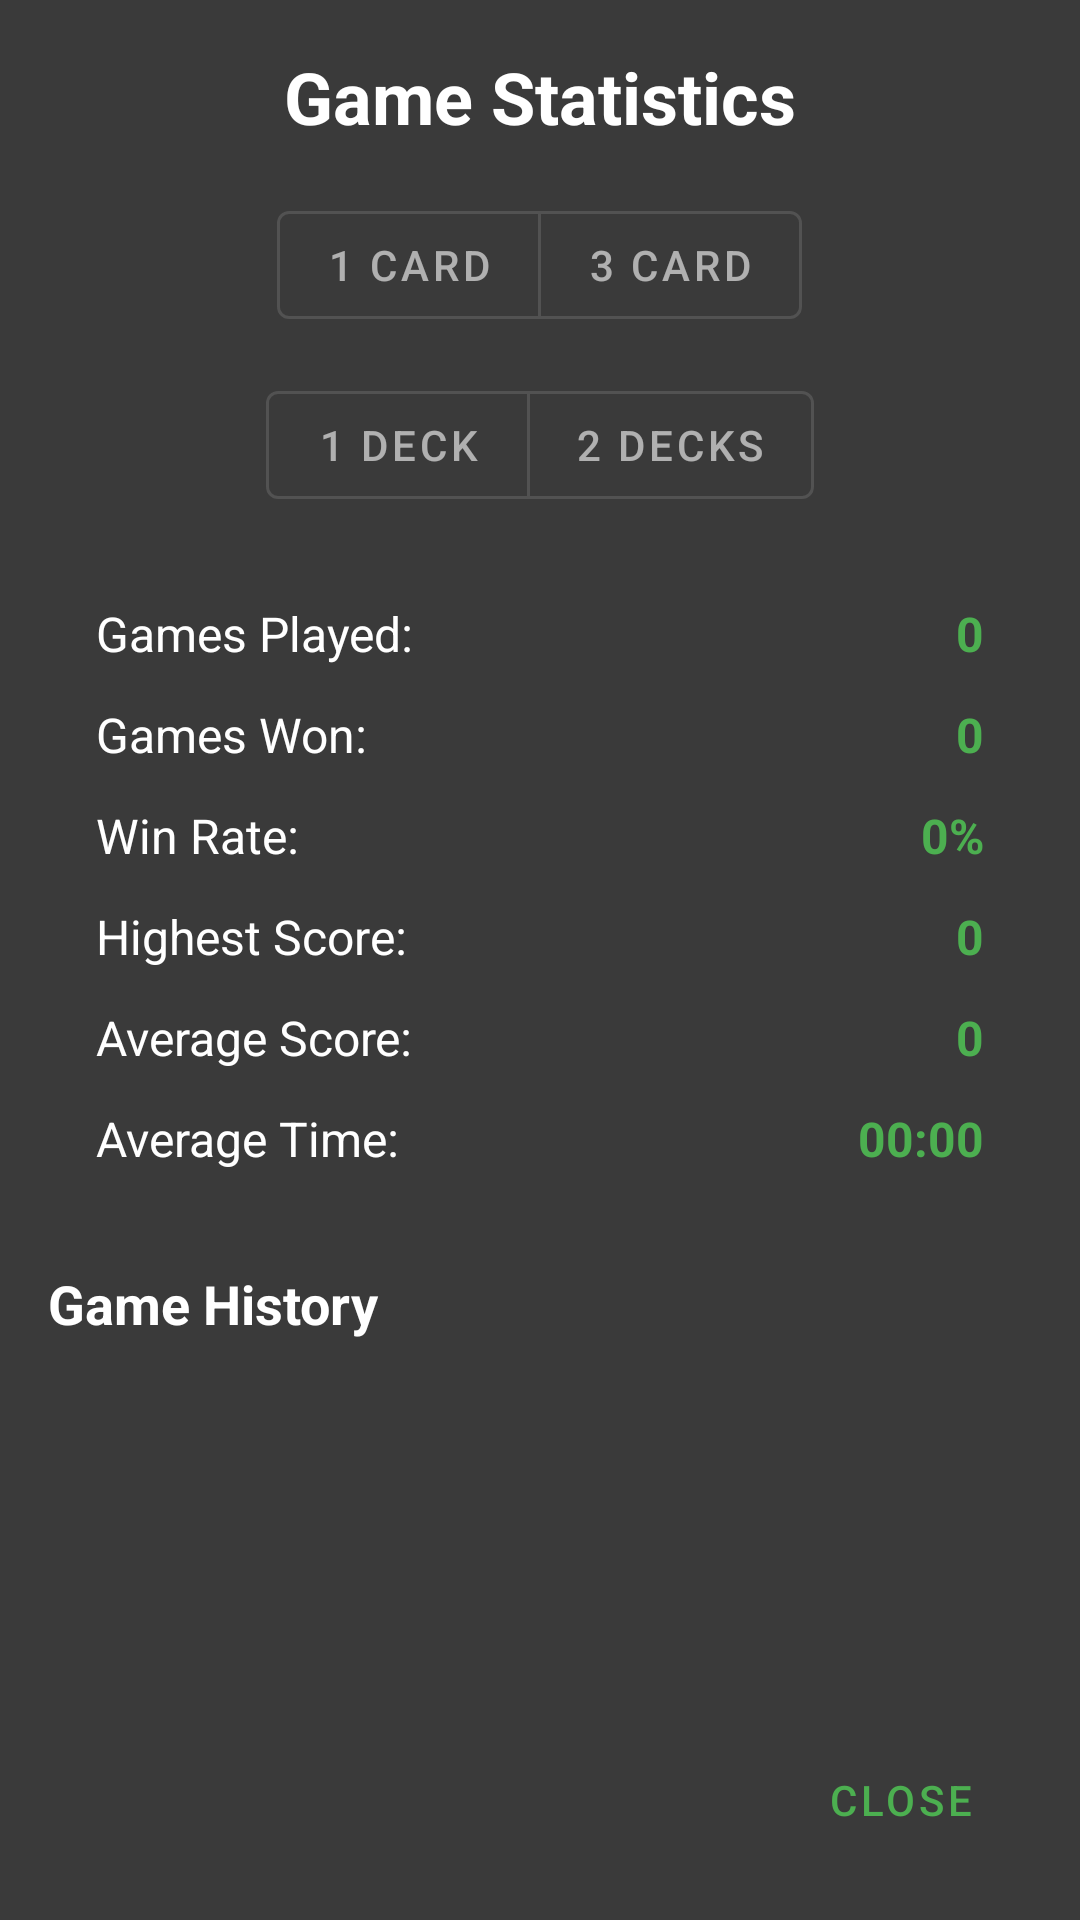

Android layout source for this screen:
<!-- AndroidManifest.xml: application theme Theme.JustPatience -->
<!-- res/layout/dialog_stats.xml -->
<?xml version="1.0" encoding="utf-8"?>
<LinearLayout xmlns:android="http://schemas.android.com/apk/res/android"
    xmlns:app="http://schemas.android.com/apk/res-auto"
    android:layout_width="match_parent"
    android:layout_height="match_parent"
    android:orientation="vertical"
    android:padding="16dp"
    android:background="@color/dark_surface_color">

    
    <TextView
        android:id="@+id/stats_title"
        android:layout_width="match_parent"
        android:layout_height="wrap_content"
        android:text="Game Statistics"
        android:textSize="24sp"
        android:textStyle="bold"
        android:textColor="@color/text_color"
        android:gravity="center"
        android:layout_marginBottom="16dp" />

    <com.google.android.material.button.MaterialButtonToggleGroup
        android:id="@+id/toggle_draw_count"
        android:layout_width="wrap_content"
        android:layout_height="wrap_content"
        android:layout_gravity="center_horizontal"
        android:layout_marginBottom="12dp"
        app:selectionRequired="true"
        app:singleSelection="true">

        <com.google.android.material.button.MaterialButton
            android:id="@+id/btn_draw_one"
            style="@style/Widget.MaterialComponents.Button.OutlinedButton"
            android:layout_width="wrap_content"
            android:layout_height="wrap_content"
            android:text="@string/stats_summary_draw_one" />

        <com.google.android.material.button.MaterialButton
            android:id="@+id/btn_draw_three"
            style="@style/Widget.MaterialComponents.Button.OutlinedButton"
            android:layout_width="wrap_content"
            android:layout_height="wrap_content"
            android:text="@string/stats_summary_draw_three" />
    </com.google.android.material.button.MaterialButtonToggleGroup>

    <com.google.android.material.button.MaterialButtonToggleGroup
        android:id="@+id/toggle_deck_count"
        android:layout_width="wrap_content"
        android:layout_height="wrap_content"
        android:layout_gravity="center_horizontal"
        android:layout_marginBottom="12dp"
        app:selectionRequired="true"
        app:singleSelection="true">

        <com.google.android.material.button.MaterialButton
            android:id="@+id/btn_deck_one"
            style="@style/Widget.MaterialComponents.Button.OutlinedButton"
            android:layout_width="wrap_content"
            android:layout_height="wrap_content"
            android:text="@string/stats_summary_deck_one" />

        <com.google.android.material.button.MaterialButton
            android:id="@+id/btn_deck_two"
            style="@style/Widget.MaterialComponents.Button.OutlinedButton"
            android:layout_width="wrap_content"
            android:layout_height="wrap_content"
            android:text="@string/stats_summary_deck_two" />
    </com.google.android.material.button.MaterialButtonToggleGroup>

    
    <ScrollView
        android:layout_width="match_parent"
        android:layout_height="0dp"
        android:layout_weight="1"
        android:fillViewport="true">

        <LinearLayout
            android:layout_width="match_parent"
            android:layout_height="wrap_content"
            android:orientation="vertical">

            
    <LinearLayout
        android:layout_width="match_parent"
        android:layout_height="wrap_content"
        android:orientation="vertical"
        android:background="@color/dark_surface_color"
        android:padding="16dp"
        android:layout_marginBottom="16dp">

        
        <LinearLayout
            android:layout_width="match_parent"
            android:layout_height="wrap_content"
            android:orientation="horizontal"
            android:layout_marginBottom="12dp">

            <TextView
                android:layout_width="0dp"
                android:layout_height="wrap_content"
                android:layout_weight="1"
                android:text="Games Played:"
                android:textColor="@color/text_color"
                android:textSize="16sp" />

            <TextView
                android:id="@+id/tv_games_played"
                android:layout_width="wrap_content"
                android:layout_height="wrap_content"
                android:text="0"
                android:textColor="@color/colorPrimary"
                android:textSize="16sp"
                android:textStyle="bold" />
        </LinearLayout>

        
        <LinearLayout
            android:layout_width="match_parent"
            android:layout_height="wrap_content"
            android:orientation="horizontal"
            android:layout_marginBottom="12dp">

            <TextView
                android:layout_width="0dp"
                android:layout_height="wrap_content"
                android:layout_weight="1"
                android:text="Games Won:"
                android:textColor="@color/text_color"
                android:textSize="16sp" />

            <TextView
                android:id="@+id/tv_games_won"
                android:layout_width="wrap_content"
                android:layout_height="wrap_content"
                android:text="0"
                android:textColor="@color/colorPrimary"
                android:textSize="16sp"
                android:textStyle="bold" />
        </LinearLayout>

        
        <LinearLayout
            android:layout_width="match_parent"
            android:layout_height="wrap_content"
            android:orientation="horizontal"
            android:layout_marginBottom="12dp">

            <TextView
                android:layout_width="0dp"
                android:layout_height="wrap_content"
                android:layout_weight="1"
                android:text="Win Rate:"
                android:textColor="@color/text_color"
                android:textSize="16sp" />

            <TextView
                android:id="@+id/tv_win_rate"
                android:layout_width="wrap_content"
                android:layout_height="wrap_content"
                android:text="0%"
                android:textColor="@color/colorPrimary"
                android:textSize="16sp"
                android:textStyle="bold" />
        </LinearLayout>

        
        <LinearLayout
            android:layout_width="match_parent"
            android:layout_height="wrap_content"
            android:orientation="horizontal"
            android:layout_marginBottom="12dp">

            <TextView
                android:layout_width="0dp"
                android:layout_height="wrap_content"
                android:layout_weight="1"
                android:text="Highest Score:"
                android:textColor="@color/text_color"
                android:textSize="16sp" />

            <TextView
                android:id="@+id/tv_highest_score"
                android:layout_width="wrap_content"
                android:layout_height="wrap_content"
                android:text="0"
                android:textColor="@color/colorPrimary"
                android:textSize="16sp"
                android:textStyle="bold" />
        </LinearLayout>

        
        <LinearLayout
            android:layout_width="match_parent"
            android:layout_height="wrap_content"
            android:orientation="horizontal"
            android:layout_marginBottom="12dp">

            <TextView
                android:layout_width="0dp"
                android:layout_height="wrap_content"
                android:layout_weight="1"
                android:text="Average Score:"
                android:textColor="@color/text_color"
                android:textSize="16sp" />

            <TextView
                android:id="@+id/tv_average_score"
                android:layout_width="wrap_content"
                android:layout_height="wrap_content"
                android:text="0"
                android:textColor="@color/colorPrimary"
                android:textSize="16sp"
                android:textStyle="bold" />
        </LinearLayout>

        
        <LinearLayout
            android:layout_width="match_parent"
            android:layout_height="wrap_content"
            android:orientation="horizontal">

            <TextView
                android:layout_width="0dp"
                android:layout_height="wrap_content"
                android:layout_weight="1"
                android:text="Average Time:"
                android:textColor="@color/text_color"
                android:textSize="16sp" />

            <TextView
                android:id="@+id/tv_average_time"
                android:layout_width="wrap_content"
                android:layout_height="wrap_content"
                android:text="00:00"
                android:textColor="@color/colorPrimary"
                android:textSize="16sp"
                android:textStyle="bold" />
        </LinearLayout>
    </LinearLayout>

    
    <TextView
        android:layout_width="match_parent"
        android:layout_height="wrap_content"
        android:text="Game History"
        android:textSize="18sp"
        android:textStyle="bold"
        android:textColor="@color/text_color"
        android:layout_marginBottom="8dp" />

            
            <androidx.recyclerview.widget.RecyclerView
                android:id="@+id/recyclerview_game_history"
                android:layout_width="match_parent"
                android:layout_height="wrap_content"
                android:layout_marginBottom="16dp" />

        </LinearLayout>
    </ScrollView>

    
    <LinearLayout
        android:layout_width="match_parent"
        android:layout_height="wrap_content"
        android:orientation="horizontal"
        android:gravity="end"
        android:spacing="8dp">

         <Button
             android:id="@+id/btn_close"
             style="@style/Widget.MaterialComponents.Button.OutlinedButton"
             android:layout_width="wrap_content"
             android:layout_height="wrap_content"
             android:text="Close"
             android:textColor="@color/colorPrimary"
             app:strokeColor="@color/colorPrimary" />
    </LinearLayout>
</LinearLayout>
<!-- resources referenced by this layout -->
<resources>
  <color name="colorPrimary">#4CAF50</color>
  <color name="dark_surface_color">#3A3A3A</color>
  <color name="text_color">#FFFFFF</color>
  <string name="stats_summary_deck_one">1 Deck</string>
  <string name="stats_summary_deck_two">2 Decks</string>
  <string name="stats_summary_draw_one">1 Card</string>
  <string name="stats_summary_draw_three">3 Card</string>
  <style name="Theme.JustPatience" parent="Theme.MaterialComponents.DayNight.NoActionBar">
          
          <item name="colorPrimary">@color/purple_500</item>
          <item name="colorPrimaryVariant">@color/purple_700</item>
          <item name="colorOnPrimary">@color/white</item>
          
          <item name="colorSecondary">@color/teal_200</item>
          <item name="colorSecondaryVariant">@color/teal_700</item>
          <item name="colorOnSecondary">@color/black</item>
          
          <item name="android:statusBarColor" tools:targetApi="l">?attr/colorPrimaryVariant</item>
          
          <item name="android:windowBackground">@color/background_color</item>
          
          <item name="colorSurface">@color/dark_surface_color</item>
          <item name="colorOnSurface">@color/text_color</item>
      </style>
  <color name="purple_500">#FF6200EE</color>
  <color name="purple_700">#FF3700B3</color>
  <color name="white">#FFFFFFFF</color>
  <color name="teal_200">#FF03DAC5</color>
  <color name="teal_700">#FF018786</color>
  <color name="black">#FF000000</color>
  <color name="background_color">#1E1E1E</color>
</resources>
